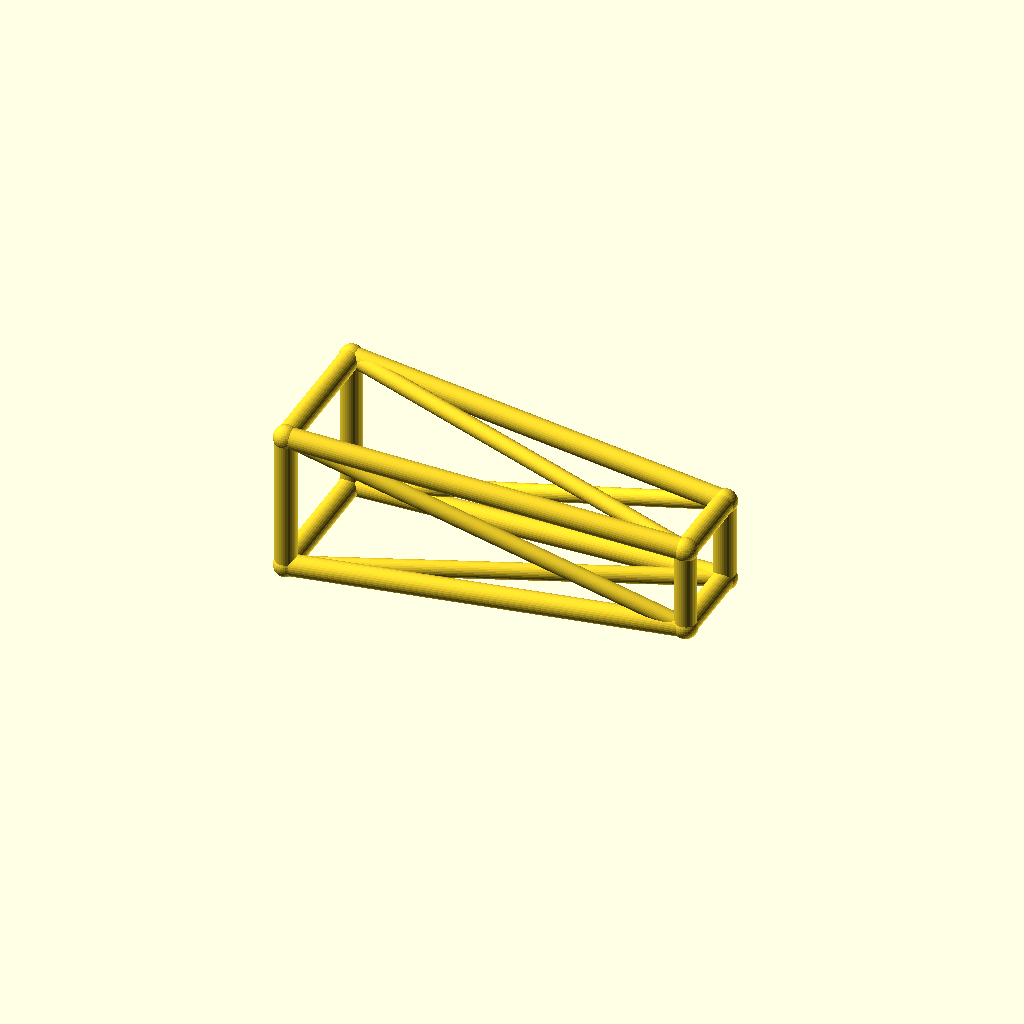
Cell 1: the model at its default parameters.
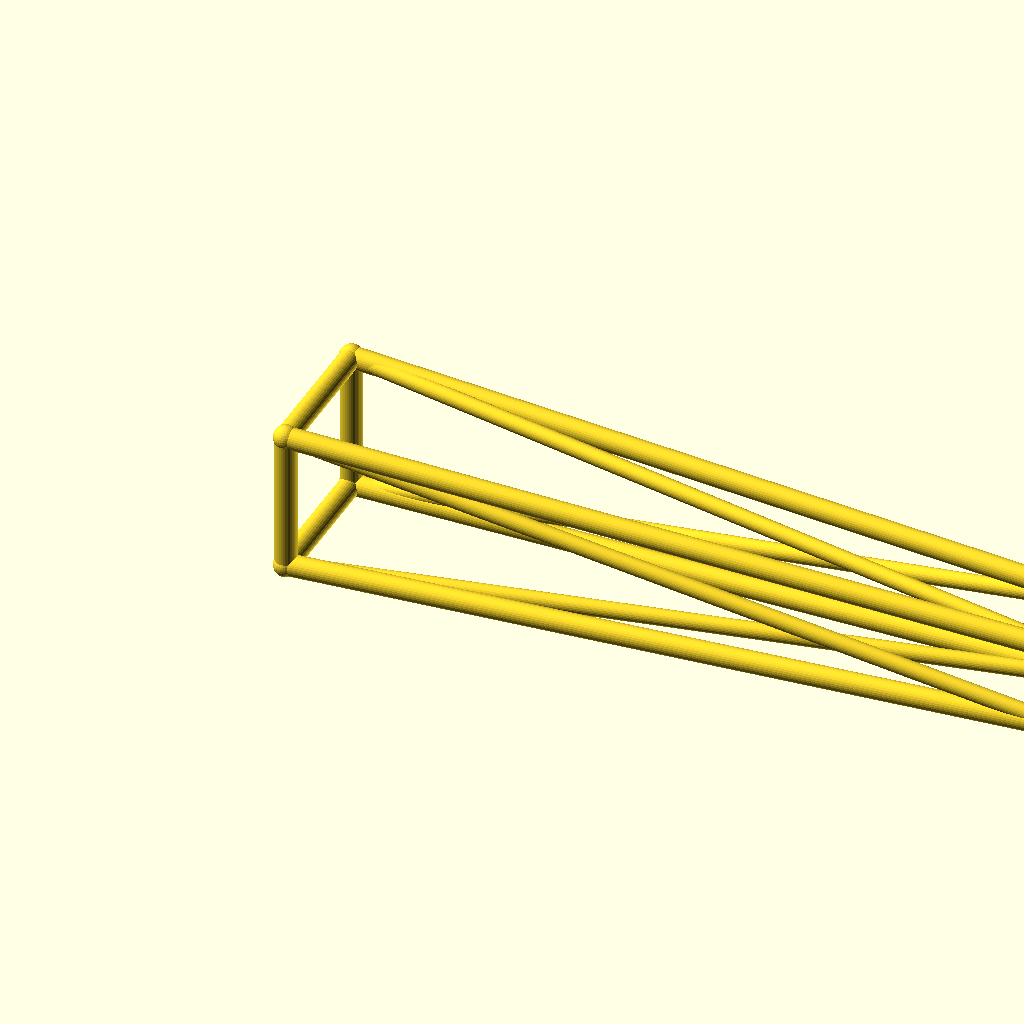
Cell 2: the same model with jib_l = 220.
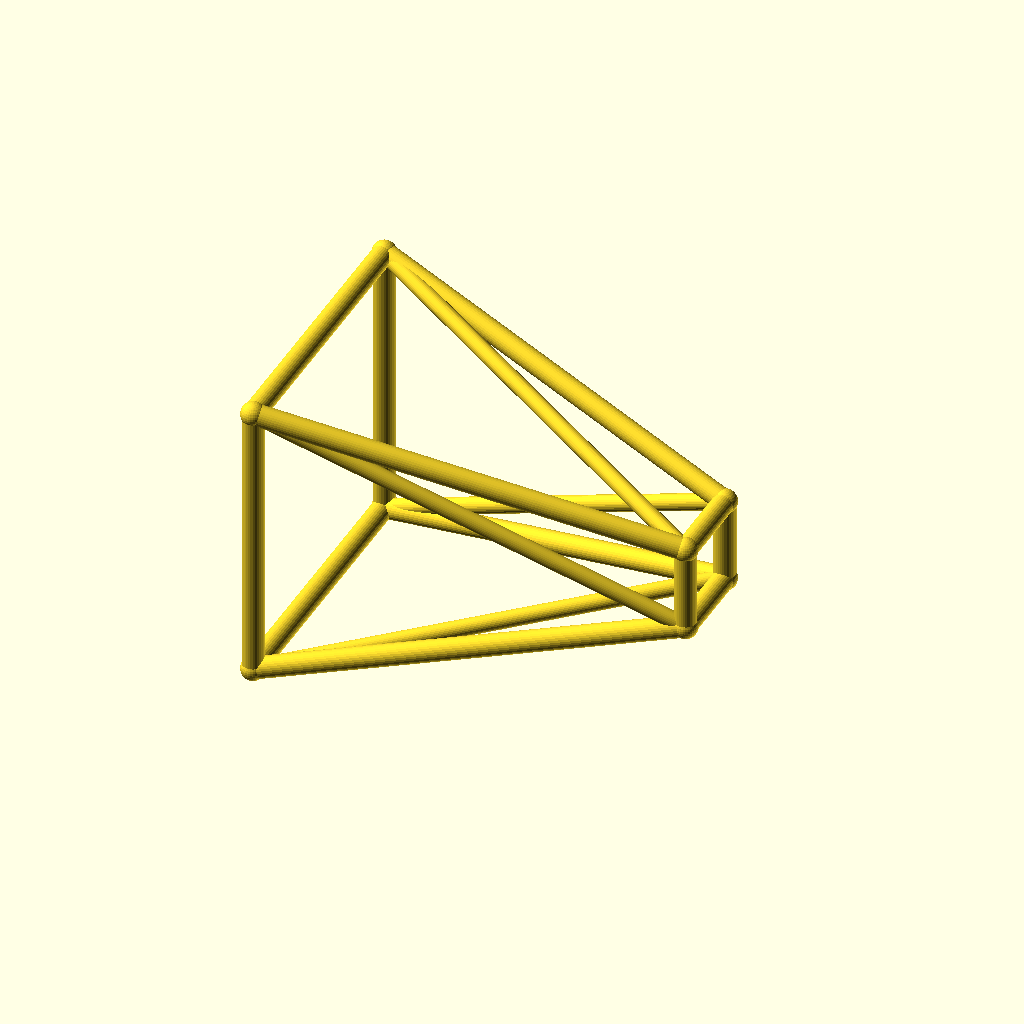
Cell 3: the same model with root_w = 40.
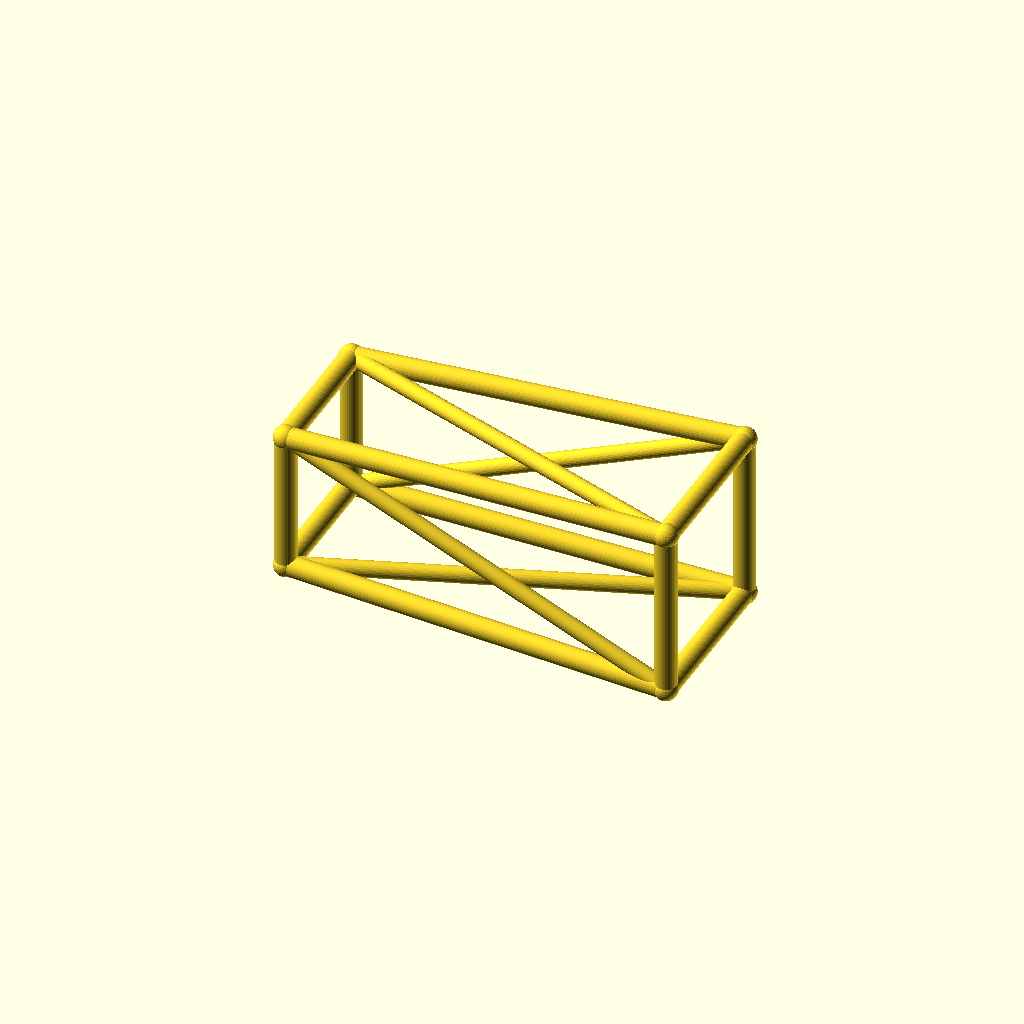
Cell 4 — tip_w set to 24, the other parameters unchanged.
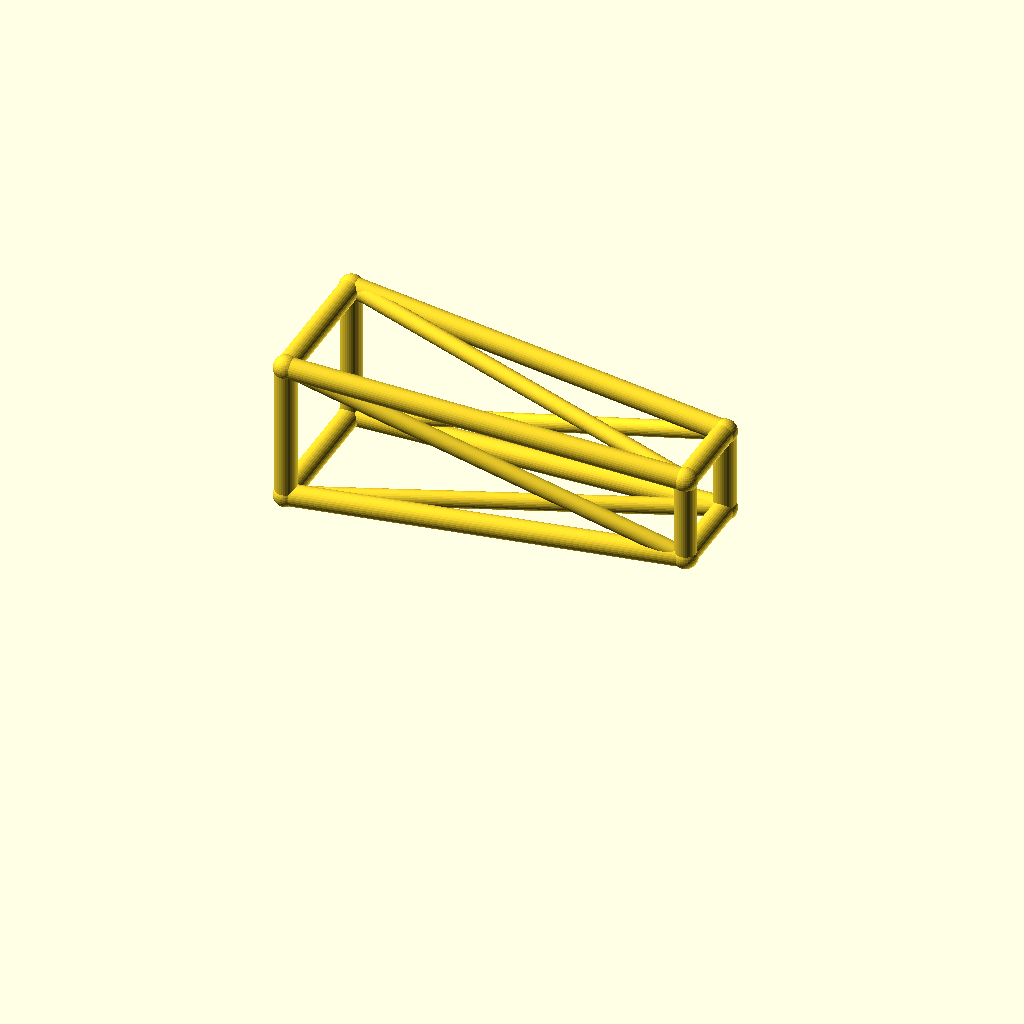
Cell 5 — deck_h set to 44, the other parameters unchanged.
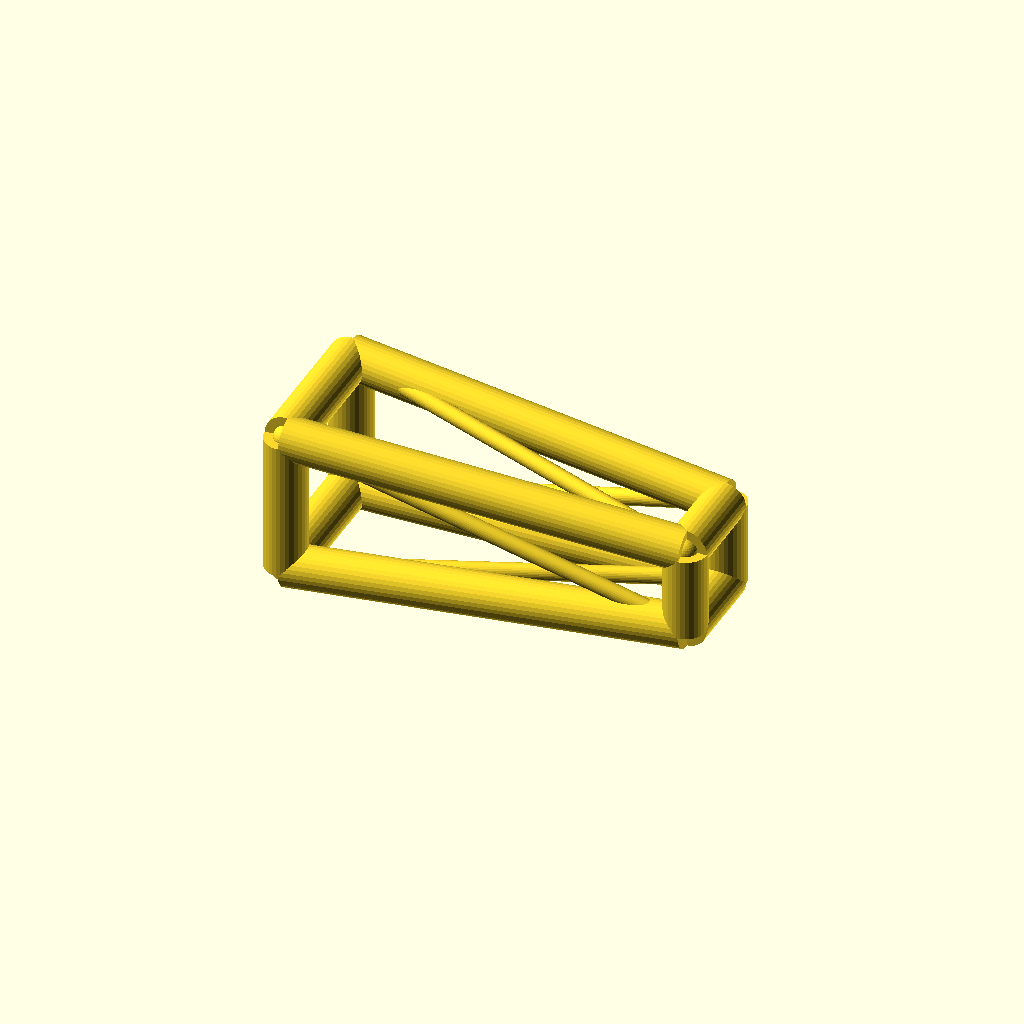
Cell 6 — chord_r set to 6, the other parameters unchanged.
One fixed orthographic camera (rotation 55°, 0°, 25°; colour scheme Cornfield) for every cell.
The OpenSCAD source (optional_data/data/wire3/cranejib/scene_0120.scad):
$fn = 32;

// ----------------------------------------------------------------------
// Crane jib: tapered jib, 110 mm
// ----------------------------------------------------------------------

// --- parameters (mm) ---
jib_l = 110;              // jib length, X
root_w = 20;              // half width of the root ring
tip_w = 12;               // half width of the tip ring
deck_h = 22;              // height of the jib axis
chord_r = 3;              // ring and chord radius
brace_r = 2.3;            // diagonal radius
joint_r = 3.4;            // joint ball radius

bbox_x = jib_l + 2 * joint_r;  // overall X, joints included
bbox_y = 2 * root_w + 2 * joint_r;  // overall Y, joints included
bbox_z = 40 + 2 * joint_r;  // overall Z, joints included
chord_d = 2 * chord_r;  // chord stock diameter
brace_d = 2 * brace_r;  // brace stock diameter
root_d = 2 * root_w;  // root ring section
tip_d = 2 * tip_w;  // tip ring section
jib_h = 2 * root_w;  // root ring height
nodes = [[0, -root_w, deck_h - root_w], [0, root_w, deck_h - root_w], [0, root_w, deck_h + root_w], [0, -root_w, deck_h + root_w], [jib_l, -tip_w, deck_h - tip_w], [jib_l, tip_w, deck_h - tip_w], [jib_l, tip_w, deck_h + tip_w], [jib_l, -tip_w, deck_h + tip_w]];

module member(a, b, r) {
  /* round stock from joint a to joint b, ends buried in the joint balls */
  d = b - a;
  length = norm(d);
  translate(a) rotate([0, acos(d[2] / length), atan2(d[1], d[0])])
    cylinder(h = length, r = r);
}

module joint(p, r) {
  /* ball at the joint centre, fatter than every member meeting there */
  translate(p) sphere(r = r);
}

/* members - each call is one graph edge */
member(nodes[0], nodes[1], chord_r);
member(nodes[1], nodes[2], chord_r);
member(nodes[2], nodes[3], chord_r);
member(nodes[3], nodes[0], chord_r);
member(nodes[4], nodes[5], chord_r);
member(nodes[5], nodes[6], chord_r);
member(nodes[6], nodes[7], chord_r);
member(nodes[7], nodes[4], chord_r);
member(nodes[0], nodes[4], chord_r);
member(nodes[0], nodes[5], brace_r);
member(nodes[1], nodes[5], chord_r);
member(nodes[1], nodes[6], brace_r);
member(nodes[2], nodes[6], chord_r);
member(nodes[2], nodes[7], brace_r);
member(nodes[3], nodes[7], chord_r);
member(nodes[3], nodes[4], brace_r);

/* joint balls */
for (p = nodes) joint(p, joint_r);
Parameter table extracted from the source (name, type, default, range or options):
jib_l: number, default 110
root_w: number, default 20
tip_w: number, default 12
deck_h: number, default 22
chord_r: number, default 3
brace_r: number, default 2.3
joint_r: number, default 3.4
